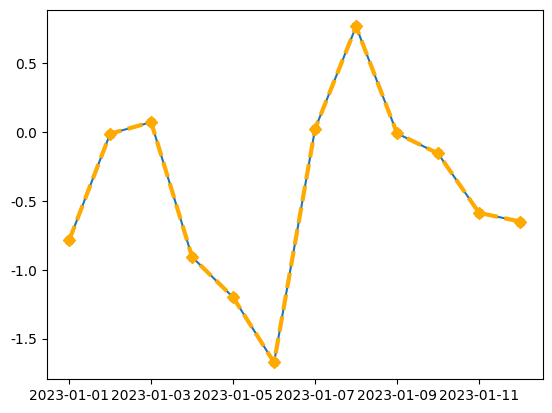

The script that saved this image:
import pandas as pd
import numpy as np

dates = pd.date_range('20230101', periods=12)
df = pd.DataFrame(np.random.randn(12, 4), index=dates, columns=list('ABCD'))
df

#                    A         B         C         D
# 2023-01-01  1.394429 -0.145605 -0.679593  1.038626
# 2023-01-02  0.205037  0.841557  1.688312  0.903825
# 2023-01-03  0.986291  0.645884 -0.044986 -0.758404
# 2023-01-04  0.438311 -1.423042  0.558908 -1.182800
# 2023-01-05  0.727669 -0.053435  0.802891 -1.191524
# 2023-01-06  1.340068 -1.210336  1.785784 -1.879041
# 2023-01-07  0.646770  0.387732 -0.951078  0.622928
# 2023-01-08  0.315607  0.800321 -0.298577  0.798607
# 2023-01-09 -0.890742 -0.776203  1.915300 -1.523693
# 2023-01-10  0.529310  1.554780 -0.103440 -1.199149
# 2023-01-11  0.629836 -0.971270  0.066829  0.218465
# 2023-01-12 -0.631015 -1.174791  0.756272  0.396126

import matplotlib.pyplot as plt

plt.plot(df.index, df['A'], )
plt.show()

plt.plot(df.index, df['A'],
         color='#FFAA00',  # 颜色
         linestyle='--',  # 线条样式
         linewidth=3,  # 线条宽度
         marker='D')  # 点标记

plt.show()

# seaborn其实是在matplotlib的基础上进行了更高级的API封装，从而使绘图更容易、更美观
import seaborn as sns

# 绘制散点图
plt.scatter(df.index, df['A'])
plt.show()

# 美化plt
sns.set_style('darkgrid')
plt.scatter(df.index, df['A'])
plt.show()
